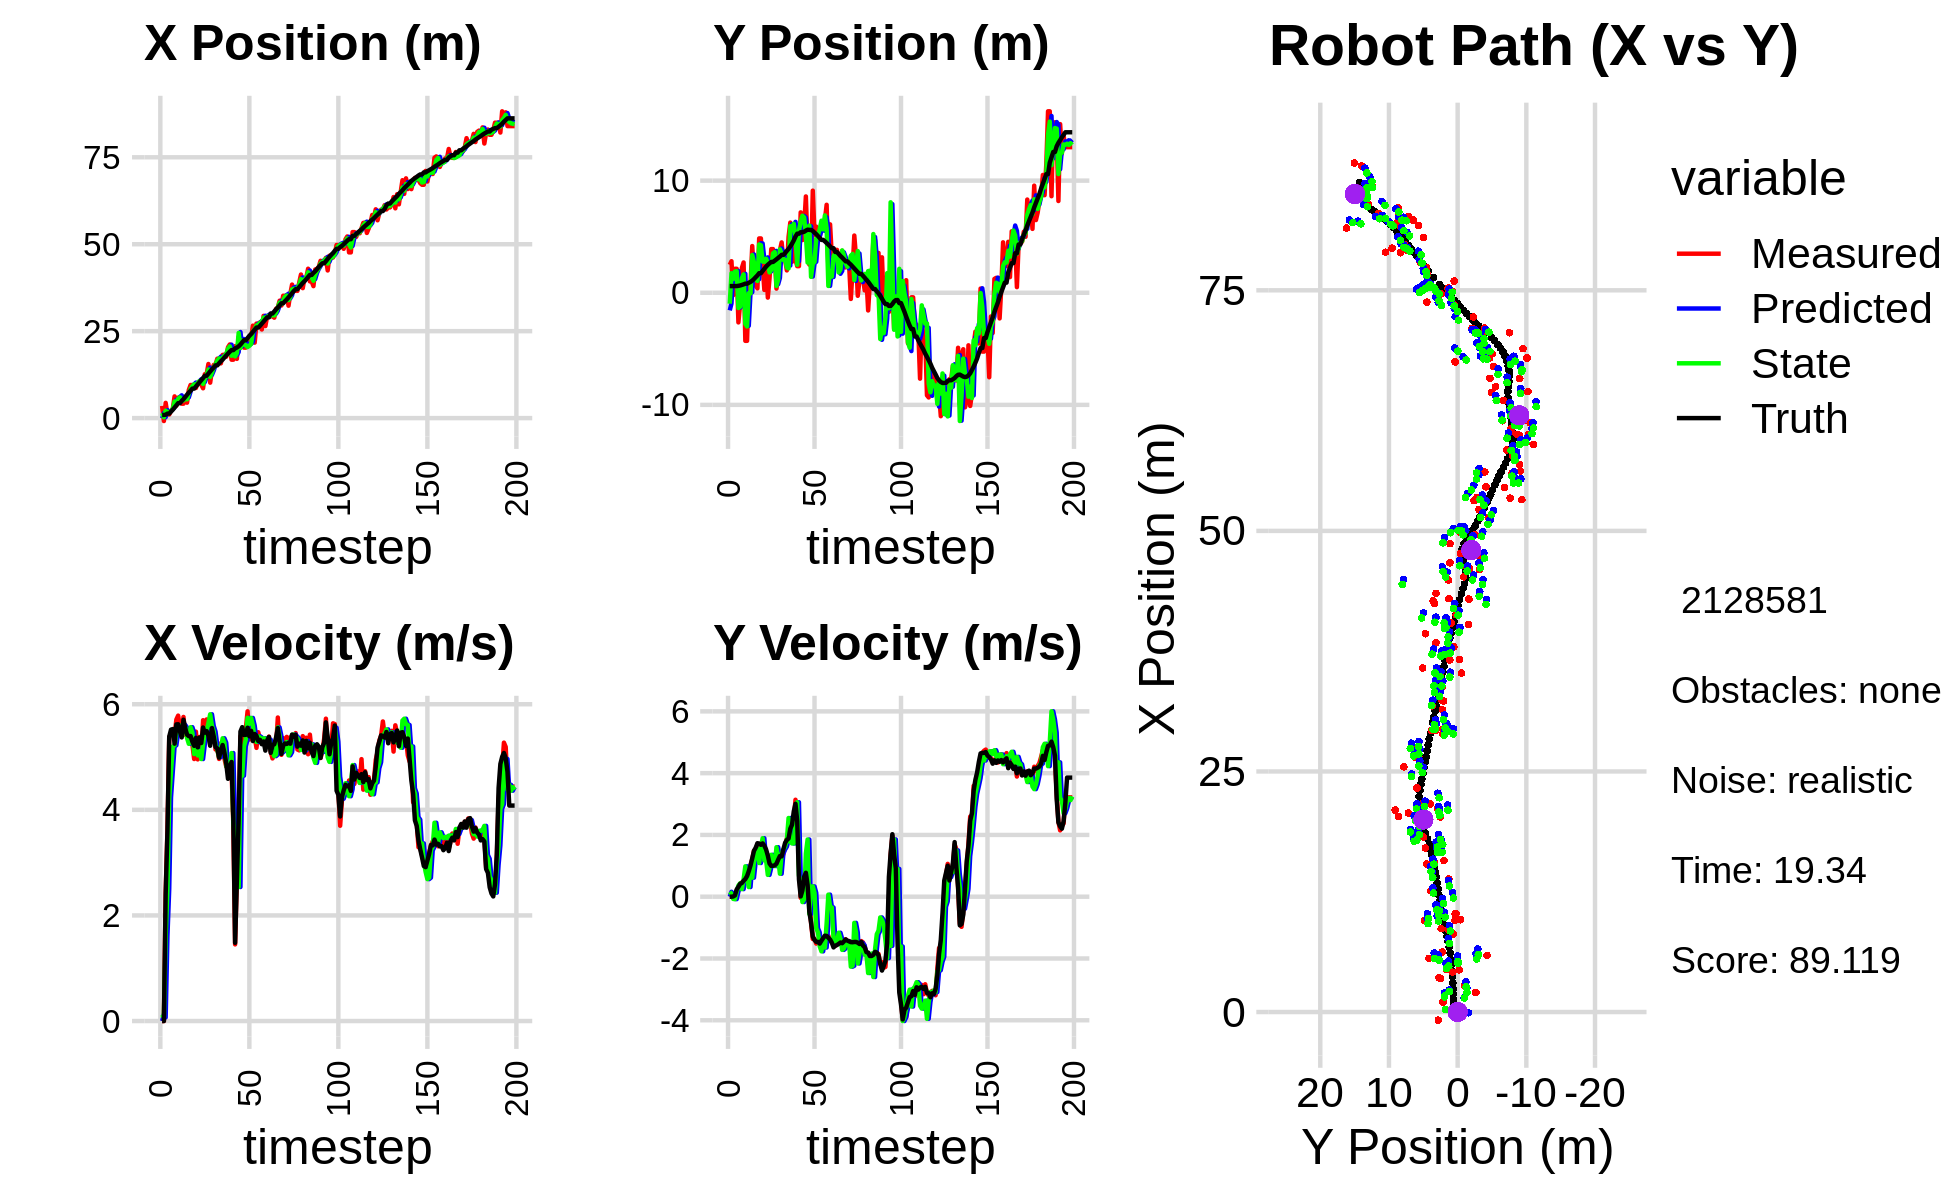

Source data for this figure (header and first rows):
-1.367043853724967950e-01, -1.887129903123016650e+00, 0.000000000000000000e+00, -0.000000000000000000e+00, 0.000000000000000000e+00, 0.000000000000000000e+00, 0.000000000000000000e+00, 0.000000000000000000e+00, -7.304726873319371261e-02, -1.573165954598986005e+00, 0.000000000000000000e+00, 0.000000000000000000e+00, 8.987675305515873125e-01, 5.924881698155147758e-01, 0.000000000000000000e+00, 0.000000000000000000e+00, 0.000000000000000000e+00, 1.804831554181873798e-04
3.502090990114825164e+00, 2.486307858550166561e+00, 0.000000000000000000e+00, 0.000000000000000000e+00, -7.304726873319371261e-02, -1.573165954598986005e+00, 0.000000000000000000e+00, 0.000000000000000000e+00, 1.474088735050639531e+00, -9.762882480632745219e-01, 1.224908382453392813e-01, 1.597901395076679609e-01, 8.987675305515873125e-01, 5.924881698155147758e-01, 0.000000000000000000e+00, 0.000000000000000000e+00, 0.000000000000000000e+00, -4.842573162022745237e-06
-8.439207673763337025e-01, 2.812058805479437762e+00, 0.000000000000000000e+00, 0.000000000000000000e+00, 1.486337818875173467e+00, -9.603092341125076814e-01, 1.224908382453392813e-01, 1.597901395076679609e-01, 2.519035027214466815e-01, 1.739797224469725290e+00, 6.874326874814223887e-02, 9.573411155429054076e-02, 8.987675305515873125e-01, 5.924881698155147758e-01, 0.000000000000000000e+00, 0.000000000000000000e+00, 0.000000000000000000e+00, -4.842573162022745237e-06
4.383835851908200354e+00, -2.177682971849397020e-01, 2.437000001540709171e+00, 4.112450769625558729e-04, 2.587778295962608888e-01, 1.749370635625154380e+00, 6.874326874814223887e-02, 9.573411155429054076e-02, 2.122304960136812468e+00, 1.218157826577772607e+00, 1.615407921256312163e+00, -7.199557348963880887e-02, 9.599323865216958795e-01, 5.925287155078819978e-01, 2.399999999999999911e+00, 8.000000000000000167e-03, 2.400000095367431641e+00, -1.687505427980795503e-04
1.037875205029086478e+00, 2.136555857126441360e+00, 3.623873296733454374e+00, 3.031261374081418644e-02, 2.283845752262443796e+00, 1.210958269228808781e+00, 1.615407921256312163e+00, -7.199557348963880887e-02, 1.666393682284939670e+00, 1.886790845993579158e+00, 2.508070899756940086e+00, -7.898599228297978336e-02, 1.291658461178040840e+00, 5.955535835823787538e-01, 3.600000000000000089e+00, 4.299999999999999656e-02, 3.599999904632568359e+00, -8.364505134522914886e-03
1.037875205029086478e+00, 2.136555857126441360e+00, 5.380126408195986087e+00, 2.041909456998941275e-01, 1.917200772260633679e+00, 1.878892246765281104e+00, 2.508070899756940086e+00, -7.898599228297978336e-02, 1.567272378640407027e+00, 1.919652381158317267e+00, 4.233294226175871700e+00, 1.634639889888938324e-01, 1.291658461178040840e+00, 5.955535835823787538e-01, 5.387999999999999901e+00, 2.340000000000000135e-01, 5.393000125885009766e+00, -3.793460875749588013e-02
2.031206965185919699e+00, -2.644385484394179198e+00, 5.417099968411112521e+00, 2.055941964143601641e-01, 1.990601801257994241e+00, 1.935998780057206714e+00, 4.233294226175871700e+00, 1.634639889888938324e-01, 2.050363766174816416e+00, -1.361547798943910648e+00, 4.722763151284538274e+00, 3.615607810943636813e-01, 1.874574720362487401e+00, 6.163931804637626799e-01, 5.519000000000000128e+00, 3.180000000000000049e-01, 5.527999877929687500e+00, -3.793460875749588013e-02
2.721379637732675771e+00, -9.939287652837075493e-01, 5.451828741777451803e+00, 4.202221568781175365e-01, 2.522640081303270332e+00, -1.325391720834474318e+00, 4.722763151284538274e+00, 3.615607810943636813e-01, 2.608816374599789434e+00, -1.244706710358483903e+00, 5.198574446194949239e+00, 4.335692510236790476e-01, 2.402860701206394278e+00, 6.485876092976766705e-01, 5.530000000000000249e+00, 4.149999999999999800e-01, 5.546000003814697266e+00, -7.692701369524002075e-02
6.243109523952786510e+00, 2.208273461593332154e+00, 5.411404709342772179e+00, 4.609366542733060457e-01, 3.128673819219284447e+00, -1.201349785256115910e+00, 5.198574446194949239e+00, 4.335692510236790476e-01, 4.773685858983230723e+00, 1.301118900284113922e+00, 5.222357308508128071e+00, 2.453106693738208444e-01, 3.032819807107528742e+00, 6.963698181100168583e-01, 5.253999999999999559e+00, 4.440000000000000058e-01, 5.271999835968017578e+00, -8.497363328933715820e-02
3.580399192801495989e+00, 2.701363353489785624e+00, 5.710321998061333559e+00, 4.863980533677965123e-01, 5.295921589834043708e+00, 1.325649967221496084e+00, 5.222357308508128071e+00, 2.453106693738208444e-01, 4.529356723699099696e+00, 1.634174387549171659e+00, 5.459920500321960191e+00, 5.630864941918158895e-01, 3.649778425585015640e+00, 7.487017199726418992e-01, 5.618000000000000327e+00, 5.150000000000000133e-01, 5.640999794006347656e+00, -8.497363328933715820e-02
5.878174483304508868e+00, -4.288162665278770547e+00, 5.784535752595622249e+00, 5.433649436992280535e-01, 5.075348773731295893e+00, 1.690483036968353225e+00, 5.459920500321960191e+00, 5.630864941918158895e-01, 5.522710263551224408e+00, -2.776781499209864279e+00, 5.548656283511229859e+00, 9.839150301592262116e-01, 4.296129285929674246e+00, 8.092785307293024477e-01, 5.621000000000000441e+00, 5.719999999999999529e-01, 5.650000095367431641e+00, -9.365923702716827393e-02
5.878174483304508868e+00, -4.288162665278770547e+00, 5.572419254250557508e+00, 7.141904492172704844e-01, 6.077575891902347038e+00, -2.678389996193941691e+00, 5.548656283511229859e+00, 9.839150301592262116e-01, 5.989104924912991734e+00, -3.004705822740683985e+00, 5.553514003310057845e+00, 5.977104546649252281e-01, 4.296129285929674246e+00, 8.092785307293024477e-01, 5.485000000000000320e+00, 6.670000000000000373e-01, 5.525000095367431641e+00, -1.274703145027160645e-01
4.142852723165360018e+00, 7.586043605852491600e-01, 5.415401866579536261e+00, 8.323849029636152252e-01, 6.544456325243997341e+00, -2.944934777274191617e+00, 5.553514003310057845e+00, 5.977104546649252281e-01, 5.252898338521978516e+00, -3.770428709345985396e-02, 5.602053092148953972e+00, 3.128821799586753438e-01, 4.930952131749118728e+00, 8.880842761210661074e-01, 5.371999999999999886e+00, 8.259999999999999565e-01, 5.434999942779541016e+00, -1.525133401155471802e-01
4.142852723165360018e+00, 7.586043605852491600e-01, 5.759204562462590715e+00, 1.020962065879095659e+00, 5.813103647736873825e+00, -6.416069097592319581e-03, 5.602053092148953972e+00, 3.128821799586753438e-01, 5.075606333328928521e+00, -5.343605577327259493e-02, 5.608210647983234765e+00, 9.987654010003370608e-01, 5.444929182377720167e+00, 9.668793212182462682e-01, 5.706999999999999851e+00, 1.012000000000000011e+00, 5.796000003814697266e+00, -1.754520535469055176e-01
5.571555792716260669e+00, 4.163645907145000713e+00, 5.419599099439016854e+00, 1.214438347403737906e+00, 5.636427398127252353e+00, 4.644048432676112226e-02, 5.608210647983234765e+00, 9.987654010003370608e-01, 5.576111969035986604e+00, 3.355460744333789158e+00, 5.560634709428559752e+00, 6.161968076847257336e-01, 6.092699110194778278e+00, 1.080884141786233377e+00, 5.543000000000000149e+00, 1.243999999999999995e+00, 5.681000232696533203e+00, -2.204411625862121582e-01
4.431501209588261325e+00, 1.618516994555570854e+00, 5.449831312534466399e+00, 1.490583691904228347e+00, 6.132175439978842846e+00, 3.417080425102261731e+00, 5.560634709428559752e+00, 6.161968076847257336e-01, 5.409868273520457294e+00, 2.715356649842370906e+00, 5.360535875452061561e+00, 1.143563442747688619e+00, 6.730766355944663104e+00, 1.221477104543411185e+00, 5.424999999999999822e+00, 1.485000000000000098e+00, 5.624000072479248047e+00, -2.669804990291595459e-01
8.096747338659854520e+00, 6.329621809493614082e-01, 5.362055192596724140e+00, 1.466576040031241979e+00, 5.945921861065663450e+00, 2.829712994117139946e+00, 5.360535875452061561e+00, 1.143563442747688619e+00, 7.116038096678065195e+00, 1.213882534200450669e+00, 5.250946006219479933e+00, 1.419718376797681980e+00, 7.347301542477635117e+00, 1.387569679352793850e+00, 5.395999999999999908e+00, 1.586999999999999966e+00, 5.624000072479248047e+00, -2.669804990291595459e-01
9.521311461284872379e+00, 3.889183534830520372e-01, 5.489504472232473731e+00, 1.700985640318328329e+00, 7.641132697300013099e+00, 1.355854371880218956e+00, 5.250946006219479933e+00, 1.419718376797681980e+00, 8.414897929549395528e+00, 1.052203960025189566e+00, 5.565324596039430638e+00, 1.533546321313033589e+00, 7.864433347566868626e+00, 1.545153690216648279e+00, 5.397000000000000242e+00, 1.731999999999999984e+00, 5.668000221252441406e+00, -3.004792332649230957e-01
9.491114079823391947e+00, 4.844204141025920229e+00, 5.233682074028870090e+00, 1.706926538543290350e+00, 8.971430389153338680e+00, 1.205558592156492859e+00, 5.565324596039430638e+00, 1.533546321313033589e+00, 9.190329410896673323e+00, 4.306598373861604045e+00, 5.463077935698395393e+00, 1.090750249169335273e+00, 8.478658735825595372e+00, 1.743816328678286620e+00, 5.290000000000000036e+00, 1.719999999999999973e+00, 5.561999797821044922e+00, -3.152649700641632080e-01
9.491114079823391947e+00, 4.844204141025920229e+00, 4.962775686559075972e+00, 1.595689385692762308e+00, 9.736637204466513040e+00, 4.415673398778537262e+00, 5.463077935698395393e+00, 1.090750249169335273e+00, 9.708290325635198670e+00, 4.234495552960413356e+00, 5.057647876807426890e+00, 1.609729368902621527e+00, 8.478658735825595372e+00, 1.743816328678286620e+00, 5.213000000000000078e+00, 1.681000000000000050e+00, 5.477000236511230469e+00, -3.110916912555694580e-01
8.667309313947232141e+00, 2.394663406952347362e+00, 5.480392283470855830e+00, 1.763051067863238064e+00, 1.021405511331594163e+01, 4.395468489850675731e+00, 5.057647876807426890e+00, 1.609729368902621527e+00, 9.453549769520190438e+00, 2.784140578007558098e+00, 5.231895628305498036e+00, 1.893282044532796915e+00, 9.080333769347438633e+00, 1.938586069532715284e+00, 5.363999999999999879e+00, 1.725999999999999979e+00, 5.635000228881835938e+00, -3.112457394599914551e-01
1.019905990346531510e+01, 2.517764097754368602e-01, 4.955866173989029733e+00, 1.594310169472948679e+00, 9.976739332350740952e+00, 2.973468782460837900e+00, 5.231895628305498036e+00, 1.893282044532796915e+00, 1.011923622822572533e+01, 2.761265091226130508e+00, 5.031633045553924433e+00, 1.176522357366903915e+00, 9.696996748308331249e+00, 2.137332632000305210e+00, 5.184000000000000163e+00, 1.651999999999999913e+00, 5.440999984741210938e+00, -2.983492016792297363e-01
1.047522692371274822e+01, 2.865438295814962011e+00, 5.380957824304580583e+00, 1.423252866919462845e+00, 1.062239953278111848e+01, 2.878917326962820766e+00, 5.031633045553924433e+00, 1.176522357366903915e+00, 1.063327663595004680e+01, 3.033067540990853406e+00, 5.112472397789302292e+00, 1.185748668524674532e+00, 1.029861074638187368e+01, 2.325515938449748798e+00, 5.368999999999999773e+00, 1.530000000000000027e+00, 5.583000183105468750e+00, -2.585766613483428955e-01
9.592983304887786389e+00, -4.316771499027798331e-01, 5.058061576816300864e+00, 1.337847438190866045e+00, 1.114452387572897685e+01, 3.151642407843320726e+00, 5.112472397789302292e+00, 1.185748668524674532e+00, 1.051254118542226301e+01, 2.644345602868738432e+00, 4.962405996155738741e+00, 7.071658684114559001e-01, 1.091233259416288170e+01, 2.490753365747531145e+00, 5.266000000000000014e+00, 1.332000000000000073e+00, 5.431000232696533203e+00, -2.585766613483428955e-01
8.574636995622292091e+00, 1.286957455665989292e+00, 5.697392932767596285e+00, 1.226906096652816247e+00, 1.100878178503783644e+01, 2.715062189709883889e+00, 4.962405996155738741e+00, 7.071658684114559001e-01, 9.846769671259865575e+00, 1.813444741992142450e+00, 5.243667902540416037e+00, 9.412036281443403318e-01, 1.153944212205658282e+01, 2.627999616946437911e+00, 5.559000000000000163e+00, 1.076000000000000068e+00, 5.662000179290771484e+00, -2.121060639619827271e-01
1.261850076918880958e+01, 3.895883156327888841e+00, 5.350826559466963062e+00, 9.919769027362237424e-01, 1.037113646151390789e+01, 1.907565104806576484e+00, 5.243667902540416037e+00, 9.412036281443403318e-01, 1.126377019464985629e+01, 2.045723860496487578e+00, 5.484034739914454448e+00, 1.357189227925323483e+00, 1.217072492842899045e+01, 2.746865822420595737e+00, 5.461999999999999744e+00, 9.969999999999999973e-01, 5.552000045776367188e+00, -1.833065152168273926e-01
1.261850076918880958e+01, 3.895883156327888841e+00, 5.712088925437137199e+00, 1.034438550572170268e+00, 1.181217366864130192e+01, 2.181442783289019971e+00, 5.484034739914454448e+00, 1.357189227925323483e+00, 1.235618068520688695e+01, 3.510559744250357994e+00, 5.486127821508540059e+00, 1.066611999778833475e+00, 1.217072492842899045e+01, 2.746865822420595737e+00, 5.490999999999999659e+00, 1.000999999999999890e+00, 5.581999778747558594e+00, -1.791546940803527832e-01
1.555323821271556817e+01, 3.390466226151448659e+00, 5.449508719956821956e+00, 1.035404727316830309e+00, 1.290479346735774158e+01, 3.617220944228241475e+00, 5.486127821508540059e+00, 1.066611999778833475e+00, 1.397743059985351799e+01, 3.628225689684031696e+00, 5.642164651098774186e+00, 9.915236749753472134e-01, 1.280201917865234051e+01, 2.861294341785847628e+00, 5.402999999999999581e+00, 1.014999999999999902e+00, 5.498000144958496094e+00, -1.877616047859191895e-01
1.019030886861395047e+01, 3.693419232068851921e-01, 5.282540324526571851e+00, 1.100719188400746340e+00, 1.454164706496339576e+01, 3.727378057181566451e+00, 5.642164651098774186e+00, 9.915236749753472134e-01, 1.184463675408355954e+01, 6.092300843545195299e-01, 5.809792283332962270e+00, 1.602403233858197051e+00, 1.341873556382757116e+01, 2.979584766854177058e+00, 5.214000000000000412e+00, 1.068999999999999950e+00, 5.322000026702880859e+00, -2.054298520088195801e-01
1.381608623261573676e+01, 1.289360715431322468e+00, 5.410785879737547432e+00, 1.127441623966911166e+00, 1.242561598241685594e+01, 7.694704077403392573e-01, 5.809792283332962270e+00, 1.602403233858197051e+00, 1.309763956941038821e+01, 1.198689329076752852e+00, 5.589967325266652409e+00, 1.228585310766369343e+00, 1.402989584151885971e+01, 3.108366562251366094e+00, 5.549000000000000377e+00, 1.199000000000000066e+00, 5.677000045776367188e+00, -2.054298520088195801e-01
1.528582268926732901e+01, 3.791217518968895472e+00, 5.509557387497657110e+00, 1.347724235494537348e+00, 1.365663630193705380e+01, 1.321547860153389875e+00, 5.589967325266652409e+00, 1.228585310766369343e+00, 1.459872311458502381e+01, 3.872322885453563401e+00, 5.483791997659434259e+00, 7.441284564948076330e-01, 1.455480963000440653e+01, 3.230015589675756527e+00, 5.384999999999999787e+00, 1.316999999999999948e+00, 5.544000148773193359e+00, -2.399047017097473145e-01
1.537931080115402693e+01, 4.489279462693932743e+00, 5.144325863617368100e+00, 1.258382870720473168e+00, 1.514710231435096688e+01, 3.946735731103044209e+00, 5.483791997659434259e+00, 7.441284564948076330e-01, 1.536068351875766780e+01, 3.460891263984028576e+00, 5.227827517520774236e+00, 1.392797805950081180e+00, 1.516224485577772363e+01, 3.379301382982416779e+00, 5.190000000000000391e+00, 1.306000000000000050e+00, 5.352000236511230469e+00, -2.399047017097473145e-01
1.707344764426786909e+01, 2.936198844401727293e+00, 5.153213939680367339e+00, 1.380801035237209540e+00, 1.588346627050974469e+01, 3.600171044579036916e+00, 5.227827517520774236e+00, 1.392797805950081180e+00, 1.657803518972721690e+01, 2.915187272255857387e+00, 5.146030815173980422e+00, 1.528008973407458226e+00, 1.516224485577772363e+01, 3.379301382982416779e+00, 5.161999999999999922e+00, 1.532999999999999918e+00, 5.383999824523925781e+00, -2.617996633052825928e-01
1.707344764426786909e+01, 2.936198844401727293e+00, 4.964081268455937668e+00, 1.643270859482207635e+00, 1.709263827124461343e+01, 3.067988169596603143e+00, 5.146030815173980422e+00, 1.528008973407458226e+00, 1.716400930232176592e+01, 2.952448018720350120e+00, 4.997185654646209230e+00, 1.620468606327978289e+00, 1.575748449565302600e+01, 3.542388511741900725e+00, 4.988999999999999879e+00, 1.745000000000000107e+00, 5.284999847412109375e+00, -3.196781277656555176e-01
1.574203485227701194e+01, 1.992179824564954238e+00, 5.258098271360490905e+00, 1.885682418954908623e+00, 1.766372786778638826e+01, 3.114494879353148171e+00, 4.997185654646209230e+00, 1.620468606327978289e+00, 1.659628359678297116e+01, 2.252526413629347690e+00, 5.156733577245084632e+00, 1.827171053856640803e+00, 1.633436018232563214e+01, 3.734037472666199342e+00, 5.125000000000000000e+00, 1.836999999999999966e+00, 5.443999767303466797e+00, -3.443372845649719238e-01
1.817353922071626826e+01, 4.984634949482184219e+00, 5.300692815018742010e+00, 1.947116542026055219e+00, 1.711195695450748033e+01, 2.435243519015011682e+00, 5.156733577245084632e+00, 1.827171053856640803e+00, 1.740655745352449202e+01, 2.170009720200043901e+00, 5.355406309664354936e+00, 2.547488851884927019e+00, 1.682479101419136214e+01, 3.909499241717588003e+00, 5.227000000000000313e+00, 1.885999999999999899e+00, 5.557000160217285156e+00, -3.520315587520599365e-01
1.822240263221100420e+01, 6.255816055931920694e+00, 4.971733052619808468e+00, 2.094730352022619702e+00, 1.794209808449092591e+01, 2.424758605388536381e+00, 5.355406309664354936e+00, 2.547488851884927019e+00, 1.786669464465434132e+01, 5.946594098856664345e+00, 5.273720516889368604e+00, 1.773861515712132908e+00, 1.742284780743560901e+01, 4.132280661206553241e+00, 5.081999999999999851e+00, 2.202999999999999847e+00, 5.539000034332275391e+00, -3.987563252449035645e-01
1.765185028293890923e+01, 2.757927371320087140e+00, 4.822947894966882032e+00, 2.459790636250247964e+00, 1.839406669634327685e+01, 6.123980250427877969e+00, 5.273720516889368604e+00, 1.773861515712132908e+00, 1.842973685608360057e+01, 5.571023841866550974e+00, 4.841275290065841119e+00, 1.724319223325808004e+00, 1.800320249731864664e+01, 4.380625559362690602e+00, 4.886000000000000121e+00, 2.329000000000000181e+00, 5.412000179290771484e+00, -4.716299176216125488e-01
2.035283535674670219e+01, 5.220405949460234396e+00, 4.847000232086057459e+00, 2.472057763101737304e+00, 1.891386438509018575e+01, 5.743455764199131508e+00, 4.841275290065841119e+00, 1.724319223325808004e+00, 1.991186696516185606e+01, 6.148594338348265964e+00, 4.750288485175520492e+00, 1.728102115451309650e+00, 1.855077367989124681e+01, 4.666104628368346496e+00, 4.588000000000000078e+00, 2.761000000000000121e+00, 5.354000091552734375e+00, -4.716299176216125488e-01
2.116516596049368104e+01, 2.941740585068239877e+00, 4.721914396575014550e+00, 3.138857323388714704e+00, 2.038689581367940917e+01, 6.321404549893396840e+00, 4.750288485175520492e+00, 1.728102115451309650e+00, 2.063071933042002826e+01, 4.881162004999354487e+00, 4.790667073276662080e+00, 2.479701840135899005e+00, 1.908759123095180499e+01, 5.015368773224164300e+00, 4.822000000000000064e+00, 3.007000000000000117e+00, 5.683000087738037109e+00, -5.866693258285522461e-01
1.679666835079848042e+01, 2.371361089846552694e+00, 4.766015813840805748e+00, 2.792789128557596978e+00, 2.110978603774769624e+01, 5.129132189012944210e+00, 4.790667073276662080e+00, 2.479701840135899005e+00, 1.793036856436002680e+01, 2.497917270218373176e+00, 5.075561737939390916e+00, 3.058395384975151288e+00, 1.955230718818530988e+01, 5.266171766758558803e+00, 4.905999999999999694e+00, 2.446000000000000174e+00, 5.481999874114990234e+00, -5.300467610359191895e-01
1.679666835079848042e+01, 2.371361089846552694e+00, 3.722873447286493054e+00, 1.071489550606259389e+00, 1.843792473815396704e+01, 2.803756808715888393e+00, 5.075561737939390916e+00, 3.058395384975151288e+00, 1.928538813525863205e+01, 5.537546310389439341e+00, 3.771518770702327217e+00, 6.837285326606452607e-01, 1.955230718818530988e+01, 5.266171766758558803e+00, 3.841000000000000192e+00, 5.620000000000000551e-01, 3.881999969482421875e+00, -2.802384495735168457e-01
2.068037283375679181e+01, 7.167886925815554200e+00, 1.451563788594549820e+00, -3.558976452370451321e-02, 1.966254001232886495e+01, 5.605919163655503468e+00, 3.771518770702327217e+00, 6.837285326606452607e-01, 1.774992822570992246e+01, 6.329673741082695315e+00, 3.397459240289752103e+00, 4.532519213364956667e-01, 2.004259496915519989e+01, 5.394644572224531309e+00, 1.481999999999999984e+00, 8.999999999999999320e-03, 1.481999993324279785e+00, 2.451331168413162231e-02
1.703915315842125722e+01, 4.697262539115159008e+00, 2.707114327741334314e+00, 2.842804656279339648e-01, 1.808967414973889731e+01, 6.374998933216344810e+00, 3.397459240289752103e+00, 4.532519213364956667e-01, 1.870650476143425678e+01, 6.869877147796030314e+00, 2.695688590457701039e+00, -1.727849574993826631e-01, 2.028014761182269865e+01, 5.393696142316554365e+00, 2.673999999999999932e+00, 2.039999999999999869e-01, 2.681999921798706055e+00, -1.046288833022117615e-01
2.331954842783488147e+01, 5.951643837564109418e+00, 3.961218566019939491e+00, 4.159769119694763928e-01, 1.897607362048002599e+01, 6.852598652046092198e+00, 2.695688590457701039e+00, -1.727849574993826631e-01, 2.448438830535415889e+01, 6.710656965125287421e+00, 2.538307212031106541e+00, -7.797101825555502463e-02, 2.064220815844806367e+01, 5.441364122346204368e+00, 3.829000000000000181e+00, 6.410000000000000142e-01, 3.881999969482421875e+00, -1.046288833022117615e-01
2.033104944221923915e+01, 8.589969469120086742e+00, 5.393339356231900084e+00, 7.626925195786661282e-01, 2.473821902655727101e+01, 6.702859863299732268e+00, 2.538307212031106541e+00, -7.797101825555502463e-02, 2.015465145595277718e+01, 5.121165726850302136e+00, 4.662639711786990659e+00, 1.400354818426288839e+00, 2.113466459449900015e+01, 5.543362929000012151e+00, 5.483999999999999986e+00, 7.740000000000000213e-01, 5.539000034332275391e+00, -1.404822766780853271e-01
2.162964114515757785e+01, 3.983916713353652828e+00, 5.084413198626720032e+00, 7.190061030665284569e-01, 2.062091542713147518e+01, 5.261201208692931175e+00, 4.662639711786990659e+00, 1.400354818426288839e+00, 2.226992044354361155e+01, 2.691574765690195825e+00, 4.646972389432774797e+00, 1.852197626192251922e+00, 2.176792722886454001e+01, 5.623764826037952247e+00, 5.565999999999999837e+00, 3.780000000000000027e-01, 5.578999996185302734e+00, -1.404822766780853271e-01
2.025970226516876593e+01, 2.511466814579879969e+00, 5.534129033667172237e+00, -9.817917077530312342e-02, 2.273461768248688841e+01, 2.876794528309420951e+00, 4.646972389432774797e+00, 1.852197626192251922e+00, 2.111825264969868243e+01, 5.990505492531418952e+00, 5.205284630322035255e+00, -5.599608579070196601e-01, 2.239726358652193028e+01, 5.606672598098952243e+00, 5.418999999999999595e+00, -4.929999999999999938e-01, 5.440999984741210938e+00, 1.773881167173385620e-02
2.025970226516876593e+01, 2.511466814579879969e+00, 5.529361724174660431e+00, -8.479347774411974958e-01, 2.163878111273088578e+01, 5.934509406740716919e+00, 5.205284630322035255e+00, -5.599608579070196601e-01, 2.098462987062161744e+01, 1.415020231405164530e+00, 5.327063978919873932e+00, 3.297940935510422777e-01, 2.239726358652193028e+01, 5.606672598098952243e+00, 5.421000000000000263e+00, -8.319999999999999618e-01, 5.485000133514404297e+00, 1.521658748388290405e-01
2.098659115983637591e+01, 9.105487657252831823e+00, 5.866535316095591313e+00, -1.368335268572737906e+00, 2.151733626851360626e+01, 1.447999640760268658e+00, 5.327063978919873932e+00, 3.297940935510422777e-01, 2.042673429386469763e+01, 2.595402216275027207e+00, 5.743691729237637489e+00, 3.335920174893033385e-01, 2.301819139713398243e+01, 5.507696939760117871e+00, 5.554999999999999716e+00, -1.292000000000000037e+00, 5.703000068664550781e+00, 2.291473895311355591e-01
2.166505402325565655e+01, 5.148105038536807676e+00, 5.332507797246759829e+00, -1.367255225734038682e+00, 2.100110346678846085e+01, 2.628761418023957575e+00, 5.743691729237637489e+00, 3.335920174893033385e-01, 2.078163858568395028e+01, 2.749196040531216134e+00, 5.629455212402127984e+00, 1.234832541076889001e-01, 2.365444952195676009e+01, 5.358830762601137998e+00, 5.392999999999999794e+00, -1.399000000000000021e+00, 5.572000026702880859e+00, 2.509931027889251709e-01
2.325341713369137864e+01, 5.896298302353988774e+00, 5.641433122972990155e+00, -1.517628547492784419e+00, 2.134458410692416308e+01, 2.761544365941984935e+00, 5.629455212402127984e+00, 1.234832541076889001e-01, 2.134168710163367777e+01, 4.814490912639648457e+00, 5.740896933445598371e+00, -1.021227003765380115e+00, 2.417545896758472068e+01, 5.223779035840635743e+00, 5.496000000000000441e+00, -1.459999999999999964e+00, 5.686999797821044922e+00, 2.627932727336883545e-01
2.658534711558819907e+01, 5.669416380908931075e+00, 5.316003072067649882e+00, -1.430083073727475895e+00, 2.191577679497823894e+01, 4.712368212263110756e+00, 5.740896933445598371e+00, -1.021227003765380115e+00, 2.487885103760417493e+01, 5.151015156561605579e+00, 5.596507984925872314e+00, -1.153739929699184597e+00, 2.479981142291815033e+01, 5.055101706463997147e+00, 5.302999999999999936e+00, -1.463000000000000078e+00, 5.500999927520751953e+00, 2.627932727336883545e-01
2.169467478976848085e+01, 4.917064959841768612e+00, 5.377289150142447127e+00, -1.497826066570518977e+00, 2.543850183609676208e+01, 5.035641163591686897e+00, 5.596507984925872314e+00, -1.153739929699184597e+00, 2.556394992054125836e+01, 5.662080166242146717e+00, 5.337168103040423439e+00, -1.605038653668994897e+00, 2.541678911448053668e+01, 4.883048844999281712e+00, 5.437000000000000277e+00, -1.516999999999999904e+00, 5.644999980926513672e+00, 2.716605365276336670e-01
2.717080599081180026e+01, 5.997375323079196185e+00, 5.174060664179667590e+00, -1.426108813855589297e+00, 2.609766673084530098e+01, 5.501576300875247405e+00, 5.337168103040423439e+00, -1.605038653668994897e+00, 2.661358823135177687e+01, 6.425638810183494698e+00, 5.287223164540467479e+00, -1.768799419879138579e+00, 2.603746706255637378e+01, 4.713376355875749546e+00, 5.403999999999999915e+00, -1.423000000000000043e+00, 5.587999820709228516e+00, 2.689486742019653320e-01
2.717080599081180026e+01, 5.997375323079196185e+00, 5.470362799590113845e+00, -1.401334359916800887e+00, 2.714231054780582397e+01, 6.248758868195580796e+00, 5.287223164540467479e+00, -1.768799419879138579e+00, 2.682203709253071366e+01, 5.655079755308912937e+00, 5.394695811691247123e+00, -1.386160179238502099e+00, 2.603746706255637378e+01, 4.713376355875749546e+00, 5.304000000000000270e+00, -1.340999999999999970e+00, 5.471000194549560547e+00, 2.507757842540740967e-01
2.754215919981303884e+01, 6.489956452136210530e+00, 5.338088485551764073e+00, -1.282539982728478023e+00, 2.736150667369983935e+01, 5.516463737385063126e+00, 5.394695811691247123e+00, -1.386160179238502099e+00, 2.740137718788548682e+01, 6.897435695673403977e+00, 5.372044809062568760e+00, -1.645587529329912035e+00, 2.654688554971986392e+01, 4.582811190556891567e+00, 5.325000000000000178e+00, -1.262000000000000011e+00, 5.472000122070312500e+00, 2.357927262783050537e-01
2.547886437187401043e+01, 7.844468904866360504e+00, 5.259642004352073741e+00, -1.253720737381980976e+00, 2.793858166879174476e+01, 6.732876942740412929e+00, 5.372044809062568760e+00, -1.645587529329912035e+00, 2.758757416913441674e+01, 5.721134025474456486e+00, 5.320931366583712574e+00, -8.632132251443550564e-01, 2.715794283117606511e+01, 4.436244321528890922e+00, 5.243000000000000327e+00, -1.270000000000000018e+00, 5.394999980926513672e+00, 2.339995652437210083e-01
2.939464300814052322e+01, 2.153336835766182400e+00, 5.300497191787642670e+00, -1.263459232069493288e+00, 2.811966730579278817e+01, 5.634812702960021014e+00, 5.320931366583712574e+00, -8.632132251443550564e-01, 2.889282881193867070e+01, 6.059011503767619544e-01, 5.356617277274234645e+00, 6.645333042093903853e-02, 2.776277261915854311e+01, 4.291252924329949536e+00, 5.294999999999999929e+00, -1.330000000000000071e+00, 5.460000038146972656e+00, 2.339995652437210083e-01
2.645344835457438748e+01, 6.099295093260326261e+00, 5.258130332341981017e+00, -1.437173871535280423e+00, 2.942849053966609318e+01, 6.125464834188558694e-01, 5.356617277274234645e+00, 6.645333042093903853e-02, 2.877036210512998338e+01, 1.939917532550875512e+00, 5.347163085298214824e+00, -3.151883077627893881e-01, 2.836712652441010007e+01, 4.136555267786509837e+00, 5.121999999999999886e+00, -1.385000000000000009e+00, 5.306000232696533203e+00, 2.668074965476989746e-01
2.926018282760360378e+01, 3.254956616329319097e+00, 5.234014802235339658e+00, -1.430582515373127084e+00, 2.930507841365980326e+01, 1.908398701774596473e+00, 5.347163085298214824e+00, -3.151883077627893881e-01, 2.915848340961010621e+01, 1.438586568114464059e+00, 5.277806223021676679e+00, -3.491145091799128797e-01, 2.896600729226488014e+01, 3.971690012495567856e+00, 5.312999999999999723e+00, -1.487999999999999989e+00, 5.517000198364257812e+00, 2.668074965476989746e-01
... 139 more rows
